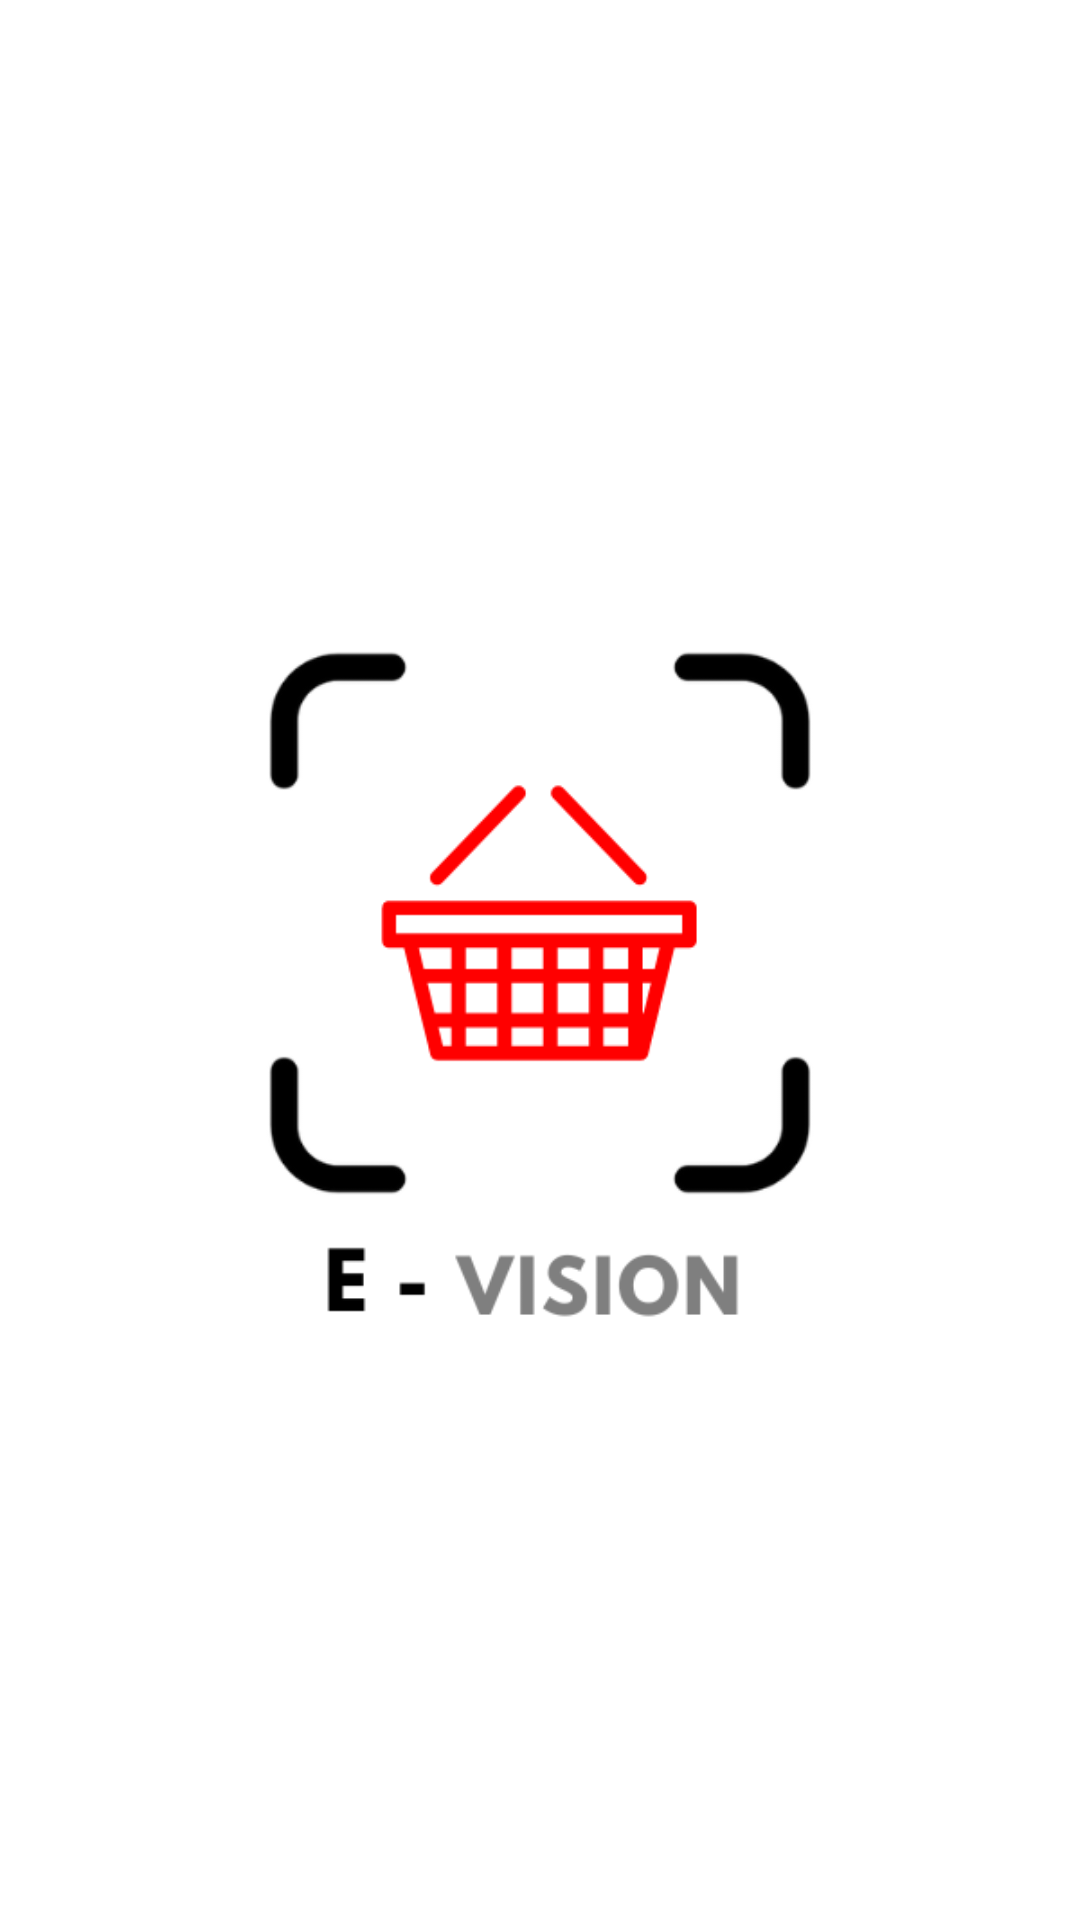

Produce the Android XML layout that renders to this screen, including the resource entries it uses.
<!-- AndroidManifest.xml: application theme Theme.Evision -->
<!-- res/layout/activity_splash.xml -->
<?xml version="1.0" encoding="utf-8"?>
<RelativeLayout xmlns:android="http://schemas.android.com/apk/res/android"
    xmlns:tools="http://schemas.android.com/tools"
    android:layout_height="match_parent"
    android:layout_width="match_parent"
    android:background="@android:color/white"
    tools:ignore="MissingDefaultResource">

    <ImageView
        android:layout_width="300dp"
        android:layout_height="300dp"
        android:layout_centerInParent="true"
        android:src="@drawable/logo" />



</RelativeLayout>
<!-- resources referenced by this layout -->
<resources>
  <!-- drawable logo: png bitmap (drawable, 16817 bytes) -->
  <style name="Theme.Evision" parent="Theme.MaterialComponents.DayNight.NoActionBar">
          
          <item name="colorPrimary">@color/purple_500</item>
          <item name="colorPrimaryVariant">@color/purple_700</item>
          <item name="colorOnPrimary">@color/white</item>
          
          <item name="colorSecondary">@color/teal_200</item>
          <item name="colorSecondaryVariant">@color/teal_700</item>
          <item name="colorOnSecondary">@color/black</item>
          
          <item name="android:statusBarColor" tools:targetApi="l">?attr/colorPrimaryVariant</item>
          
      </style>
  <!-- not gathered from this repository: default colours our renderer supplied (Android Studio template values) -->
  <color name="purple_500">#FF6200EE</color>
  <color name="purple_700">#FF3700B3</color>
  <color name="teal_200">#FF03DAC5</color>
  <color name="teal_700">#FF018786</color>
  <color name="black">#FF000000</color>
  <color name="white">#FFFFFFFF</color>
</resources>
